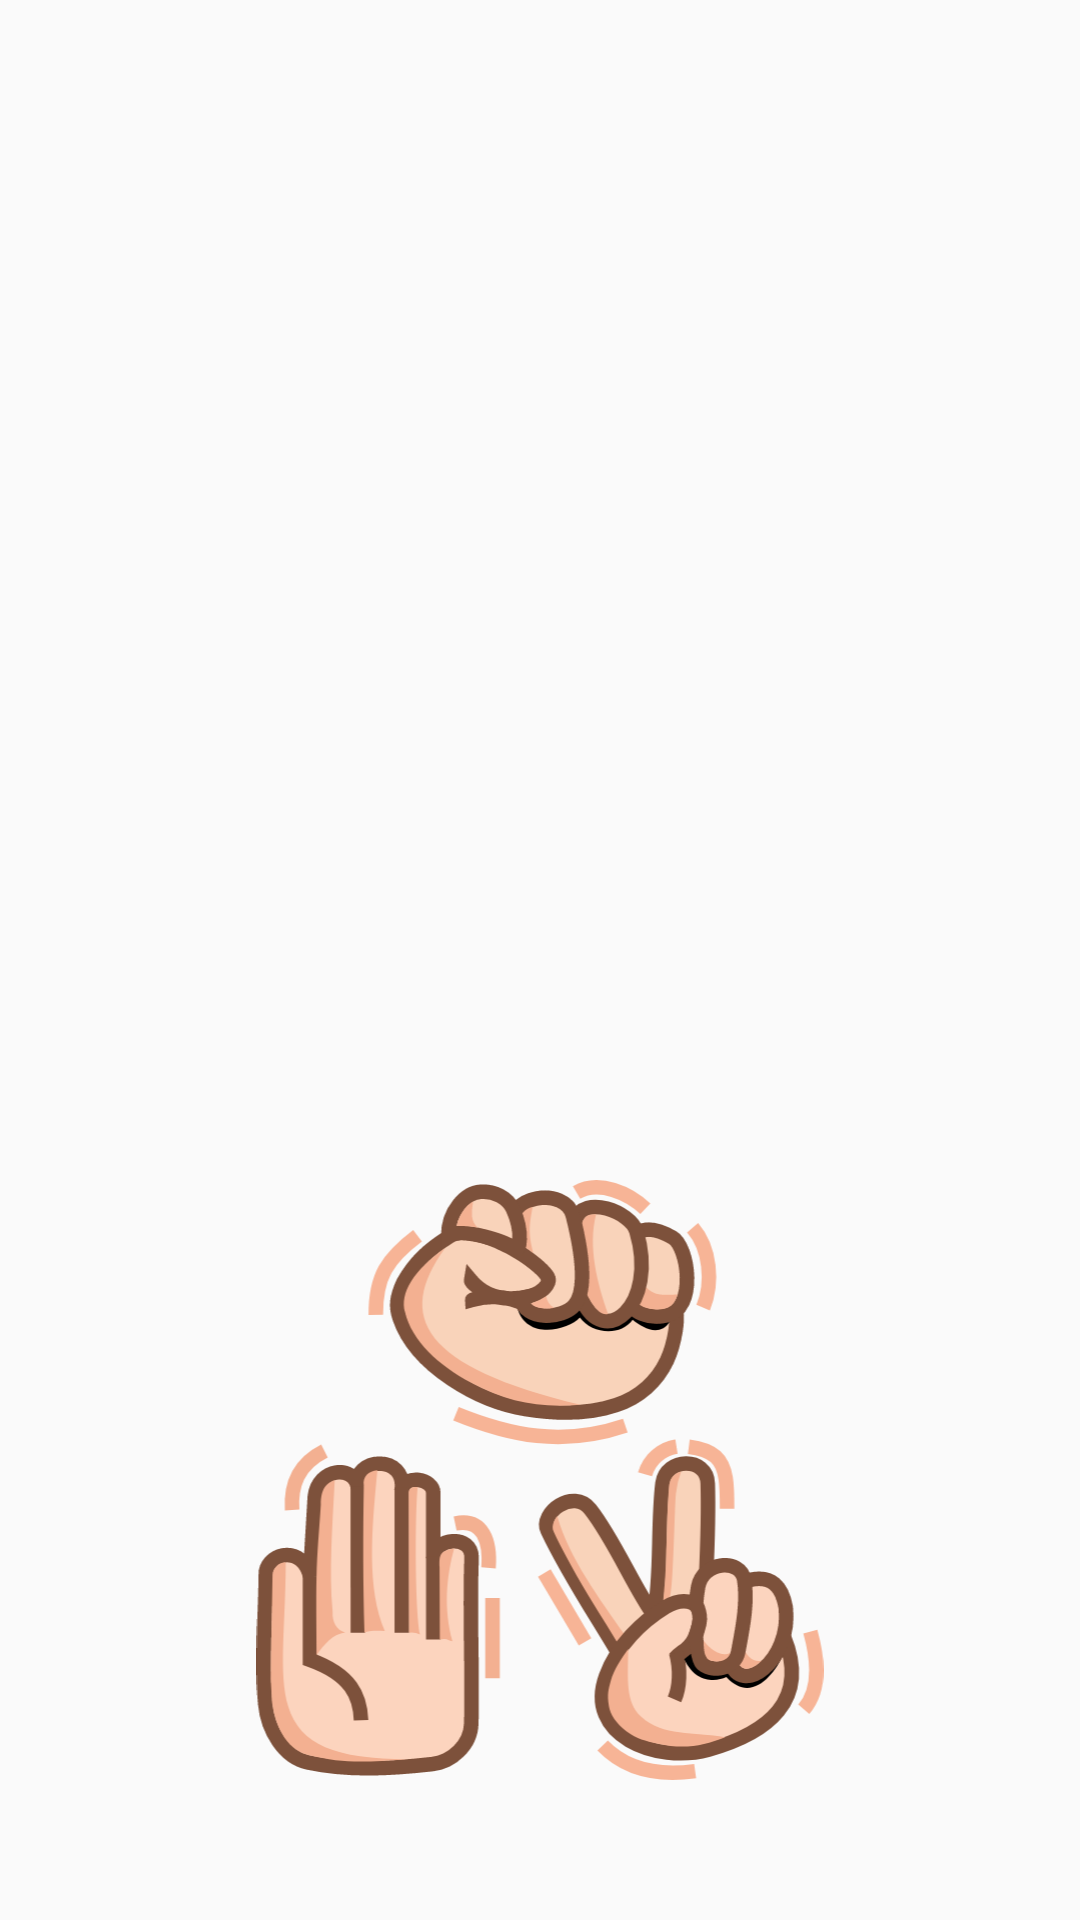

Here is an Android app screen rendered from its layout file. Give the layout XML and the strings, colors and styles it references.
<!-- AndroidManifest.xml: application theme Theme.TrialChapter6 -->
<!-- res/layout/activity_splash_screen.xml -->
<?xml version="1.0" encoding="utf-8"?>
<androidx.constraintlayout.widget.ConstraintLayout xmlns:android="http://schemas.android.com/apk/res/android"
    xmlns:app="http://schemas.android.com/apk/res-auto"
    xmlns:tools="http://schemas.android.com/tools"
    android:layout_width="match_parent"
    android:layout_height="match_parent"
    android:background="@color/LightYellow"
    tools:context=".ui.splashScreen.SplashScreenActivity">

    <ImageView
        android:id="@+id/ivTitle"
        android:layout_width="300dp"
        android:layout_height="300dp"
        app:layout_constraintEnd_toEndOf="parent"
        app:layout_constraintStart_toStartOf="parent"
        app:layout_constraintTop_toTopOf="parent"
        app:layout_constraintBottom_toTopOf="@id/ivLogo"
        />

    <ImageView
        android:id="@+id/ivLogo"
        android:layout_width="200dp"
        android:layout_height="200dp"
        app:layout_constraintTop_toBottomOf="@id/ivTitle"
        app:layout_constraintBottom_toBottomOf="parent"
        app:layout_constraintEnd_toEndOf="parent"
        app:layout_constraintStart_toStartOf="parent"
        app:srcCompat="@drawable/ic_splash_screen2"
        />

</androidx.constraintlayout.widget.ConstraintLayout>
<!-- resources referenced by this layout -->
<resources>
  <!-- drawable ic_splash_screen2: vector/xml drawable (drawable, 14215 chars, omitted) -->
  <style name="Theme.TrialChapter6" parent="Theme.AppCompat.Light.NoActionBar">
          
          <item name="colorPrimary">@color/purple_500</item>
          <item name="colorPrimaryVariant">@color/purple_700</item>
          <item name="colorOnPrimary">@color/white</item>
          
          <item name="colorSecondary">@color/teal_200</item>
          <item name="colorSecondaryVariant">@color/teal_700</item>
          <item name="colorOnSecondary">@color/black</item>
          
          <item name="android:statusBarColor" tools:targetApi="l">?attr/colorPrimaryVariant</item>
          
      </style>
  <!-- not gathered from this repository: default colours our renderer supplied (Android Studio template values) -->
  <color name="purple_500">#FF6200EE</color>
  <color name="purple_700">#FF3700B3</color>
  <color name="teal_200">#FF03DAC5</color>
  <color name="teal_700">#FF018786</color>
  <color name="black">#FF000000</color>
  <color name="white">#FFFFFFFF</color>
</resources>
